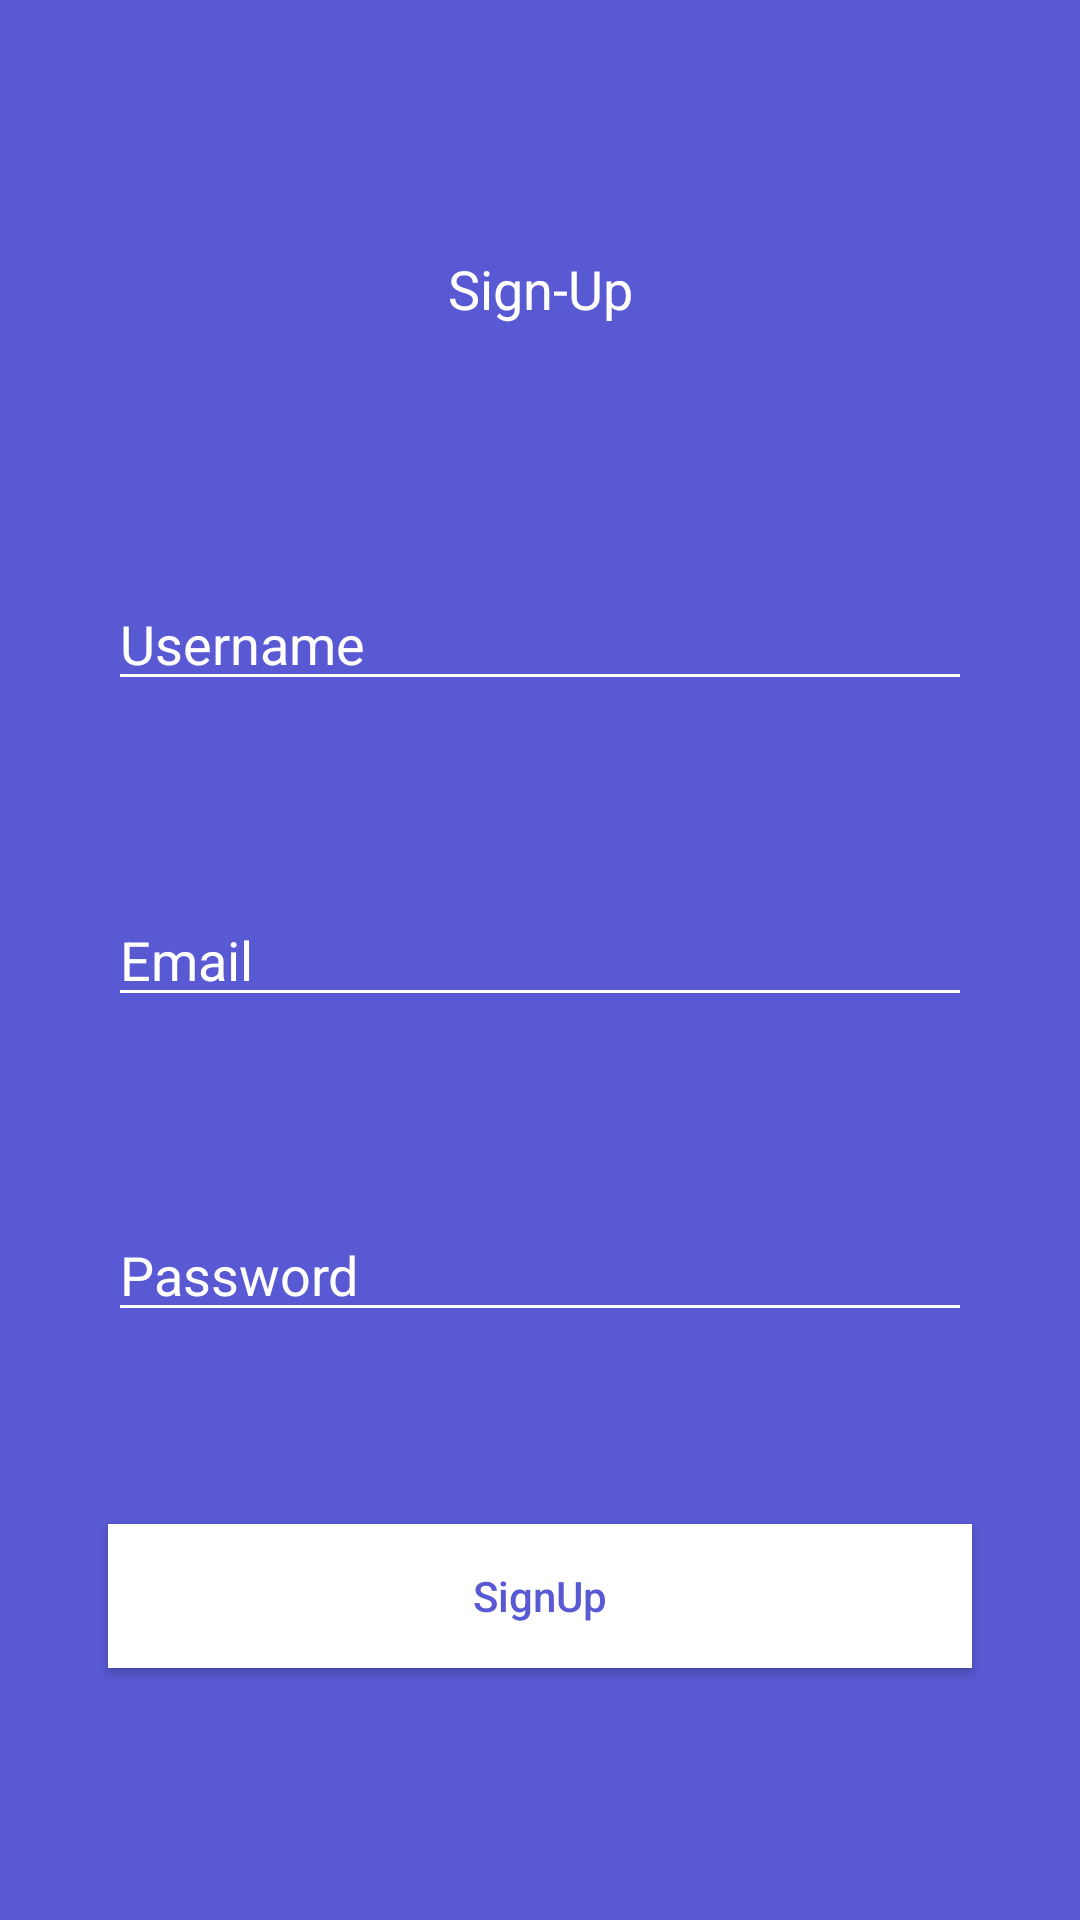

Android layout source for this screen:
<!-- AndroidManifest.xml: application theme AppTheme -->
<!-- res/layout/frag_signup.xml -->
<?xml version="1.0" encoding="utf-8"?>
<androidx.constraintlayout.widget.ConstraintLayout xmlns:android="http://schemas.android.com/apk/res/android"
    xmlns:app="http://schemas.android.com/apk/res-auto"
    xmlns:tools="http://schemas.android.com/tools"
    android:layout_width="match_parent"
    android:layout_height="wrap_content"
    android:background="@color/colorPrimaryDark"
    android:paddingBottom="20dp"
    >

    <TextView
        android:id="@+id/lbl_SignUp"
        style="@style/headerMediumWhite"
        android:layout_width="wrap_content"
        android:layout_height="wrap_content"
        android:paddingTop="20dp"
        android:paddingBottom="20dp"
        app:layout_constraintEnd_toEndOf="parent"
        app:layout_constraintStart_toStartOf="parent"
        app:layout_constraintTop_toTopOf="parent"
        android:text="@string/lblSignUp"
        app:layout_constraintBottom_toTopOf="@+id/userName"
        tools:text="Sign-Up" />

    <androidx.constraintlayout.widget.Guideline
        android:id="@+id/leftMargin"
        android:layout_width="match_parent"
        android:layout_height="match_parent"
        android:orientation="vertical"
        app:layout_constraintGuide_percent="0.1" />


    <androidx.constraintlayout.widget.Guideline
        android:id="@+id/rightMargin"
        android:layout_width="match_parent"
        android:layout_height="match_parent"
        android:orientation="vertical"
        app:layout_constraintGuide_percent="0.9" />

    <EditText
        android:id="@+id/userName"
        style="@style/editTextReqular"
        android:layout_width="0dp"
        android:layout_height="wrap_content"
        android:hint="@string/username"
        android:importantForAutofill="no"
        android:inputType="text|textNoSuggestions"

        app:layout_constraintBottom_toTopOf="@+id/userEmail"
        app:layout_constraintEnd_toStartOf="@id/rightMargin"
        app:layout_constraintStart_toEndOf="@id/leftMargin"
        app:layout_constraintTop_toBottomOf="@id/lbl_SignUp"
        tools:ignore="LabelFor,TextFields" />

    <EditText
        android:id="@+id/userEmail"
        style="@style/editTextReqular"
        android:layout_width="0dp"
        android:layout_height="wrap_content"
        android:hint="@string/email"
        android:inputType="text|textNoSuggestions"

        android:importantForAutofill="no"
        app:layout_constraintBottom_toTopOf="@+id/userPassword"
        app:layout_constraintEnd_toStartOf="@id/rightMargin"
        app:layout_constraintStart_toEndOf="@id/leftMargin"
        app:layout_constraintTop_toBottomOf="@id/userName"
        tools:ignore="LabelFor,TextFields" />

    <EditText
        android:id="@+id/userPassword"
        style="@style/editTextReqular"
        android:layout_width="0dp"
        android:layout_height="wrap_content"
        android:hint="@string/password"
        android:inputType="textPassword|textNoSuggestions"
        android:importantForAutofill="no"
        app:layout_constraintEnd_toStartOf="@id/rightMargin"
        app:layout_constraintStart_toEndOf="@id/leftMargin"
        app:layout_constraintTop_toBottomOf="@id/userEmail"
        app:layout_constraintBottom_toTopOf="@id/btnSignUp"
        tools:ignore="LabelFor,TextFields" />

    <Button
        android:id="@+id/btnSignUp"
        android:layout_width="0dp"
        android:layout_height="wrap_content"
        android:textColor="@color/colorPrimaryDark"
        android:background="@color/colorAccent"
        app:layout_constraintEnd_toStartOf="@id/rightMargin"
        app:layout_constraintStart_toEndOf="@id/leftMargin"
        android:textAllCaps="false"
        android:text="@string/btnSignUp"
        app:layout_constraintTop_toBottomOf="@id/userPassword"
        app:layout_constraintBottom_toBottomOf="parent"
        tools:text="SignUp" />

</androidx.constraintlayout.widget.ConstraintLayout>
<!-- resources referenced by this layout -->
<resources>
  <color name="colorAccent">#FFFFFF</color>
  <color name="colorPrimaryDark">#5959D3</color>
  <string name="btnSignUp">SignUp</string>
  <string name="email">Email</string>
  <string name="lblSignUp">Sign-Up</string>
  <string name="password">Password</string>
  <string name="username">Username</string>
  <style name="editTextReqular" parent="Widget.AppCompat.EditText">
          <item name="android:font" tools:targetApi="o">@font/comfortaa_regular</item>
          <item name="android:textColor">@color/colorAccent</item>
          <item name="android:textColorHint">@color/colorAccent</item>
          <item name="android:backgroundTint">@color/colorAccent</item>
          <item name="android:importantForAutofill" tools:targetApi="o">no</item>
          <item name="android:textSize">18sp</item>
      </style>
  <style name="headerMediumWhite" parent="Widget.AppCompat.TextView">
          <item name="android:font" tools:targetApi="o">@font/comfortaa_medium</item>
          <item name="android:textColor">@color/colorAccent</item>
          <item name="android:textSize">18sp</item>
      </style>
  <style name="AppTheme" parent="Theme.AppCompat.Light.NoActionBar">
          
          <item name="colorPrimary">@color/colorPrimary</item>
          <item name="colorPrimaryDark">@color/colorPrimaryDark</item>
          <item name="colorAccent">@color/colorAccent</item>
      </style>
  <color name="colorPrimary">#6060B4</color>
</resources>
